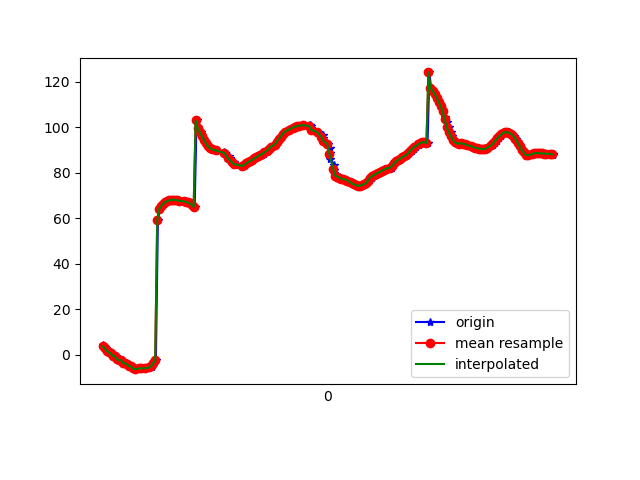

The table this chart was drawn from, first rows:
1617836965163, 532608727364171, 4.153444, 11.340773, 95.0194
1617836965178, 532608746594941, 3.08, 10.72, 94.49
1617836965194, 532608765825711, 2.877, 10.02, 94.98
1617836965216, 532608785056481, 1.788, 9.506, 94.29
1617836965233, 532608804287251, 0.9764, 8.85, 94.03
1617836965252, 532608823518021, 0.6377, 8.469, 94.39
1617836965273, 532608842748791, -0.5748, 7.937, 93.84
1617836965288, 532608861979561, -0.6309, 7.507, 94.23
1617836965307, 532608881210331, -1.84, 7.331, 93.2
1617836965338, 532608900441101, -2.506, 7.125, 92.92
1617836965355, 532608919671871, -2.335, 7.098, 93.25
1617836965373, 532608938902641, -3.556, 7.098, 92.47
1617836965393, 532608958133411, -3.864, 7.12, 92.78
1617836965411, 532608977364181, -4.104, 7.549, 92.66
1617836965433, 532608996594951, -5.099, 7.839, 92.18
1617836965445, 532609015825721, -5.139, 8.178, 92.59
1617836965478, 532609035056491, -6.068, 8.66, 91.53
1617836965480, 532609054287261, -6.377, 9.165, 91.36
1617836965527, 532609073518031, -5.951, 9.755, 91.85
1617836965529, 532609092748801, -6.144, 10.49, 91.4
1617836965554, 532609111979571, -6.065, 11.41, 91.13
1617836965593, 532609131210341, -6.04, 12.58, 90.71
1617836965595, 532609150441111, -5.977, 14.02, 90.38
1617836965598, 532609169671881, -5.855, 15.71, 90.15
1617836965628, 532609188902651, -5.636, 17.62, 90.04
1617836965653, 532609208133421, -5.247, 19.71, 90.01
1617836965655, 532609227364191, -4.609, 21.91, 89.96
1617836965673, 532609246594961, -3.677, 24.13, 89.79
1617836965687, 532609265825731, -2.494, 26.31, 89.44
1617836965707, 532609285056501, 59.04, 24.29, 90.09
1617836965727, 532609304287271, 64.16, 30.5, 88.22
1617836965748, 532609323518041, 65.36, 32.47, 87.45
1617836965765, 532609342748811, 66.36, 34.39, 86.7
1617836965786, 532609361979581, 67.08, 36.25, 86.03
1617836965806, 532609381210351, 67.55, 38.06, 85.47
1617836965820, 532609400441121, 67.85, 39.79, 84.98
1617836965843, 532609419671891, 68.05, 41.42, 84.54
1617836965861, 532609438902661, 68.12, 42.89, 84.16
1617836965880, 532609458133431, 68.08, 44.16, 83.86
1617836965900, 532609477364201, 67.89, 45.2, 83.64
1617836965917, 532609496594971, 67.73, 46, 83.38
1617836965934, 532609515825741, 67.64, 46.53, 83.05
1617836965960, 532609535056511, 67.52, 46.82, 82.78
1617836965975, 532609554287281, 67.37, 46.88, 82.57
1617836965993, 532609573518051, 67.2, 46.65, 82.37
1617836966010, 532609592748821, 66.95, 46.09, 82.24
1617836966029, 532609611979591, 66.51, 45.2, 82.23
1617836966048, 532609631210361, 65.84, 44, 82.33
1617836966070, 532609650441131, 64.91, 42.52, 82.56
1617836966089, 532609669671901, 103.1, 43.94, 84.31
1617836966105, 532609688902671, 99.47, 38.82, 83.47
1617836966129, 532609708133441, 97.82, 36.67, 83.93
1617836966146, 532609727364211, 96.13, 34.4, 84.35
1617836966164, 532609746594981, 94.45, 32.09, 84.73
1617836966187, 532609765825751, 92.93, 29.85, 85.03
1617836966205, 532609785056521, 91.73, 27.76, 85.24
1617836966222, 532609804287291, 90.88, 25.82, 85.44
1617836966248, 532609823518061, 90.29, 23.97, 85.69
1617836966280, 532609842748831, 89.93, 22.17, 85.89
1617836966283, 532609861979601, 89.66, 20.43, 86.03
1617836966362, 532609881210371, 89.32, 18.78, 86.15
... 172 more rows
